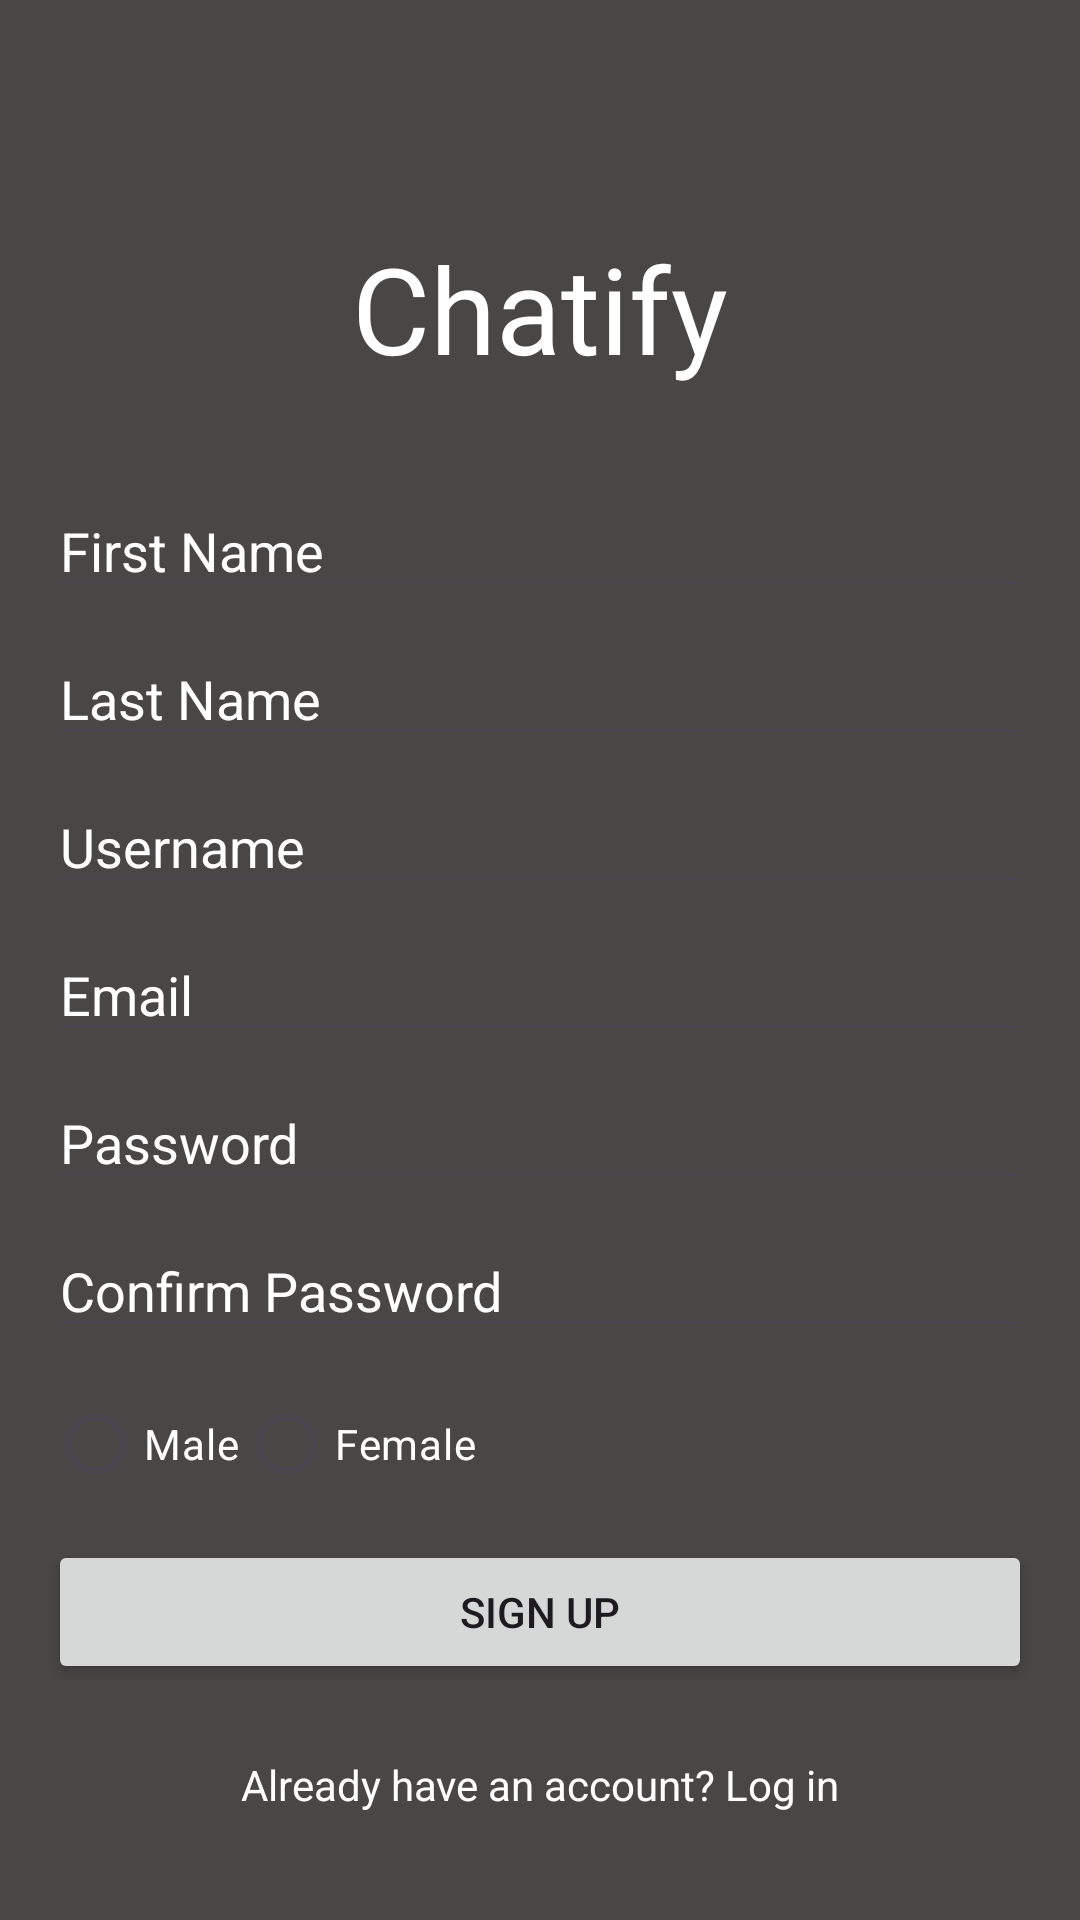

Write the Android layout XML for this screen, with the resource values it uses.
<!-- AndroidManifest.xml: application theme Theme.SMDAss1 -->
<!-- res/layout/activity_main.xml -->
<?xml version="1.0" encoding="utf-8"?>
<RelativeLayout xmlns:android="http://schemas.android.com/apk/res/android"
    xmlns:app="http://schemas.android.com/apk/res-auto"
    xmlns:tools="http://schemas.android.com/tools"
    android:layout_width="match_parent"
    android:layout_height="match_parent"
    android:orientation="vertical"
    android:padding="16dp"
    android:background="#494646"
    tools:context=".MainActivity">

    
    <TextView
        android:id="@+id/imageViewLogo"
        android:layout_width="wrap_content"
        android:layout_height="wrap_content"
        android:text="@string/chatify"
        android:layout_marginTop="60dp"
        android:textSize="40dp"
        android:textColor="#FFFFFF"
        android:textColorHint="@color/white"
        android:layout_centerHorizontal="true"
        android:layout_marginBottom="32dp"/>

    
    <EditText
        android:id="@+id/editTextFirstName"
        android:layout_width="match_parent"
        android:layout_height="wrap_content"
        android:layout_below="@id/imageViewLogo"
        android:layout_marginBottom="8dp"
        android:textColor="#FFFFFF"
        android:textColorHint="@color/white"
        android:hint="First Name"/>

    <EditText
        android:id="@+id/editTextLastName"
        android:layout_width="match_parent"
        android:layout_height="wrap_content"
        android:layout_below="@id/editTextFirstName"
        android:layout_marginBottom="8dp"
        android:textColor="#FFFFFF"
        android:textColorHint="@color/white"
        android:hint="Last Name"/>

    <EditText
        android:id="@+id/editTextUsername"
        android:layout_width="match_parent"
        android:layout_height="wrap_content"
        android:layout_below="@id/editTextLastName"
        android:layout_marginBottom="8dp"
        android:textColor="#FFFFFF"
        android:textColorHint="@color/white"
        android:hint="Username"/>

    
    <EditText
        android:id="@+id/editTextEmail"
        android:layout_width="match_parent"
        android:layout_height="wrap_content"
        android:layout_below="@id/editTextUsername"
        android:layout_marginBottom="8dp"
        android:textColor="#FFFFFF"
        android:textColorHint="@color/white"
        android:hint="Email"
        android:inputType="textEmailAddress"/>

    
    <EditText
        android:id="@+id/editTextPassword"
        android:layout_width="match_parent"
        android:layout_height="wrap_content"
        android:layout_below="@id/editTextEmail"
        android:layout_marginBottom="8dp"
        android:textColor="#FFFFFF"
        android:hint="Password"
        android:textColorHint="@color/white"
        android:inputType="textPassword"/>

    <EditText
        android:id="@+id/editTextConfirmPassword"
        android:layout_width="match_parent"
        android:layout_height="wrap_content"
        android:layout_below="@id/editTextPassword"
        android:layout_marginBottom="8dp"
        android:textColor="#FFFFFF"
        android:textColorHint="@color/white"
        android:hint="Confirm Password"
        android:inputType="textPassword"/>
    
    <LinearLayout
        android:layout_width="match_parent"
        android:layout_height="wrap_content"
        android:orientation="horizontal"
        android:layout_below="@id/editTextConfirmPassword"
        android:layout_marginBottom="8dp"
        android:id="@+id/radioButton"
        >


        <RadioButton
            android:id="@+id/radioButtonMale"
            android:layout_width="wrap_content"
            android:layout_height="wrap_content"
            android:textColor="#FFFFFF"
            android:text="Male"/>

        <RadioButton
            android:id="@+id/radioButtonFemale"
            android:layout_width="wrap_content"
            android:layout_height="wrap_content"
            android:textColor="#FFFFFF"

            android:text="Female"/>
    </LinearLayout>
    
    <Button
        android:id="@+id/buttonSignup"
        android:layout_width="match_parent"
        android:layout_height="wrap_content"
        android:layout_below="@id/radioButton"
        android:text="Sign Up"

        android:layout_marginBottom="8dp"
        android:layout_centerHorizontal="true"/>

    
    <Button
        android:id="@+id/buttonExit"
        android:layout_width="wrap_content"
        android:layout_height="wrap_content"
        android:text="Exit"
        android:textColor="#FFFFFF"
        android:layout_below="@id/radioButton"
        android:layout_toEndOf="@id/buttonSignup"
        android:layout_marginStart="8dp"
        />

    
    <TextView
        android:id="@+id/textViewLogin"
        android:layout_width="match_parent"
        android:layout_height="wrap_content"
        android:layout_below="@id/buttonSignup"
        android:layout_marginTop="16dp"
        android:text="Already have an account? Log in"
        android:textAlignment="center"
        android:textColor="#FFFFFF"
        />



</RelativeLayout>
<!-- resources referenced by this layout -->
<resources>
  <string name="chatify">Chatify</string>
  <style name="Theme.SMDAss1" parent="Base.Theme.SMDAss1" />
  <style name="Base.Theme.SMDAss1" parent="Theme.Material3.DayNight.NoActionBar">
          
          
      </style>
  <!-- not gathered from this repository: default colours our renderer supplied (Android Studio template values) -->
  <color name="white">#FFFFFFFF</color>
</resources>
